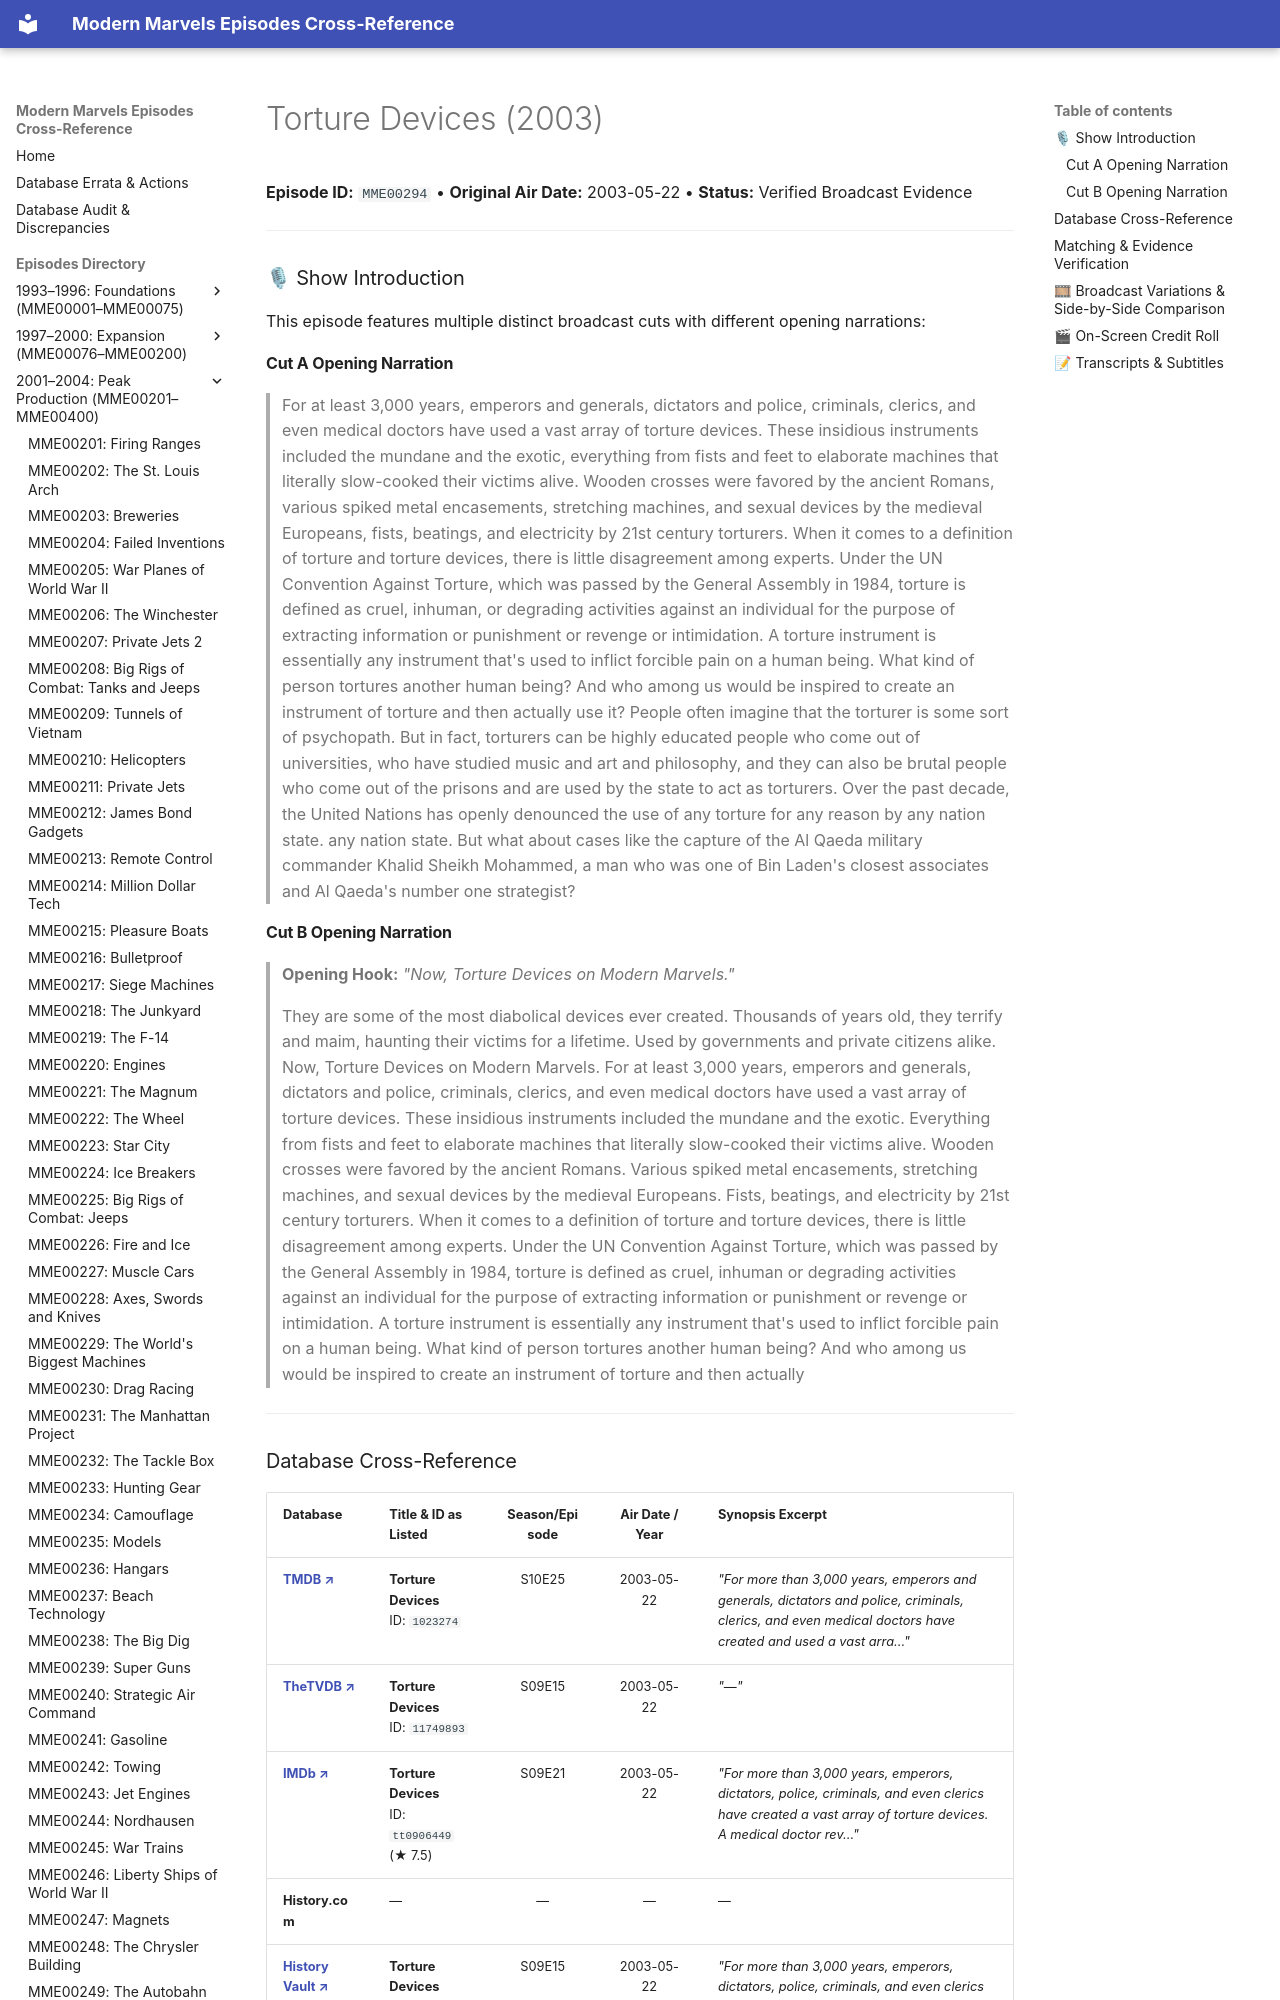

repository: ModernMarvelsFan/ModernMarvels · page: episodes/MME00294/index.html · generator: mkdocs

# Torture Devices (2003)

**Episode ID:** `MME00294` • **Original Air Date:** 2003-05-22 • **Status:** Verified Broadcast Evidence

---

### 🎙 Show Introduction

This episode features multiple distinct broadcast cuts with different opening narrations:

#### Cut A Opening Narration
> For at least 3,000 years, emperors and generals, dictators and police, criminals, clerics, and even medical doctors have used a vast array of torture devices. These insidious instruments included the mundane and the exotic, everything from fists and feet to elaborate machines that literally slow-cooked their victims alive. Wooden crosses were favored by the ancient Romans, various spiked metal encasements, stretching machines, and sexual devices by the medieval Europeans, fists, beatings, and electricity by 21st century torturers. When it comes to a definition of torture and torture devices, there is little disagreement among experts. Under the UN Convention Against Torture, which was passed by the General Assembly in 1984, torture is defined as cruel, inhuman, or degrading activities against an individual for the purpose of extracting information or punishment or revenge or intimidation. A torture instrument is essentially any instrument that's used to inflict forcible pain on a human being. What kind of person tortures another human being? And who among us would be inspired to create an instrument of torture and then actually use it? People often imagine that the torturer is some sort of psychopath. But in fact, torturers can be highly educated people who come out of universities, who have studied music and art and philosophy, and they can also be brutal people who come out of the prisons and are used by the state to act as torturers. Over the past decade, the United Nations has openly denounced the use of any torture for any reason by any nation state. any nation state. But what about cases like the capture of the Al Qaeda military commander Khalid Sheikh Mohammed, a man who was one of Bin Laden's closest associates and Al Qaeda's number one strategist?
